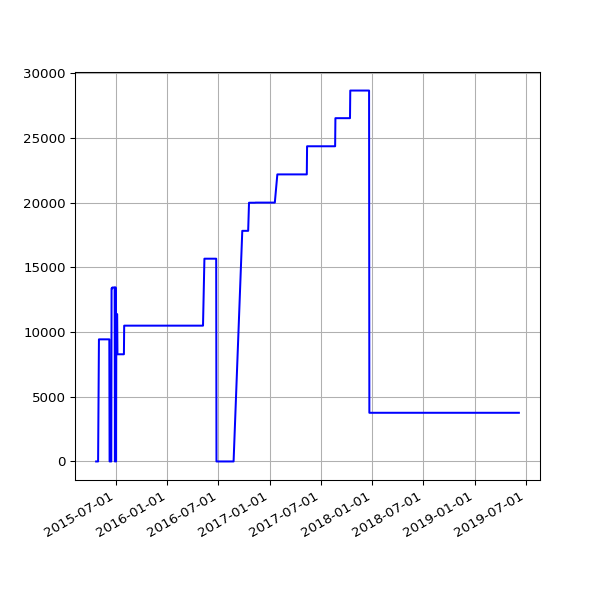

The data file committed next to this chart (first rows):
date, value
2015-04-22 02:10:16 +0100, 0
2015-04-23 02:07:43 +0100, 0
2015-04-24 02:03:29 +0100, 0
2015-04-25 02:00:02 +0100, 0
2015-04-26 01:58:01 +0100, 0
2015-04-27 02:05:16 +0100, 0
2015-04-28 02:01:35 +0100, 0
2015-04-29 01:58:17 +0100, 0
2015-05-02 03:10:58 +0100, 9440
2015-05-03 03:03:28 +0100, 9440
2015-05-04 03:01:17 +0100, 9440
2015-05-05 02:34:24 +0100, 9440
2015-05-06 02:57:35 +0100, 9440
2015-05-07 03:24:56 +0100, 9440
2015-05-08 03:03:16 +0100, 9440
2015-05-09 03:24:00 +0100, 9440
2015-05-10 03:37:00 +0100, 9440
2015-05-11 03:24:21 +0100, 9440
2015-05-12 03:19:35 +0100, 9440
2015-05-13 03:34:42 +0100, 9440
2015-05-14 03:37:22 +0100, 9440
2015-05-15 03:19:50 +0100, 9440
2015-05-16 05:31:18 +0100, 9440
2015-05-17 03:27:38 +0100, 9440
2015-05-19 02:53:59 +0100, 9440
2015-05-20 02:58:38 +0100, 9440
2015-05-21 03:05:41 +0100, 9440
2015-05-22 04:51:32 +0100, 9440
2015-05-23 05:41:24 +0100, 9440
2015-05-24 03:12:56 +0100, 9440
2015-05-25 03:01:52 +0100, 9440
2015-05-26 03:13:00 +0100, 9440
2015-05-27 03:23:00 +0100, 9440
2015-05-28 03:26:26 +0100, 9440
2015-05-29 02:08:35 +0100, 9440
2015-05-30 02:01:59 +0100, 9440
2015-05-31 02:59:20 +0100, 9440
2015-06-01 02:24:26 +0100, 9440
2015-06-02 02:23:53 +0100, 9440
2015-06-03 02:16:29 +0100, 9440
2015-06-04 02:24:07 +0100, 9440
2015-06-05 02:01:21 +0100, 9440
2015-06-06 02:25:46 +0100, 9440
2015-06-07 03:07:41 +0100, 9440
2015-06-08 03:16:23 +0100, 9440
2015-06-09 02:21:29 +0100, 0
2015-06-10 02:09:44 +0100, 0
2015-06-11 02:06:29 +0100, 0
2015-06-12 02:28:38 +0100, 0
2015-06-13 02:11:49 +0100, 0
2015-06-14 03:06:24 +0100, 0
2015-06-15 03:23:28 +0100, 0
2015-06-16 03:11:19 +0100, 13379
2015-06-17 02:46:34 +0100, 13379
2015-06-18 03:19:13 +0100, 13379
2015-06-19 02:09:05 +0100, 13449
2015-06-20 02:39:51 +0100, 13449
2015-06-21 03:12:24 +0100, 13449
2015-06-22 02:56:04 +0100, 13449
2015-06-23 03:07:29 +0100, 13449
... 920 more rows
